Run: headless pygame with SDL's dummy video driver; simulated clock (each Clock.tick advances the game by its frame time, no real sleeping); random seed 0; keys injected as events and as key.get_pressed() state; no mouse input.
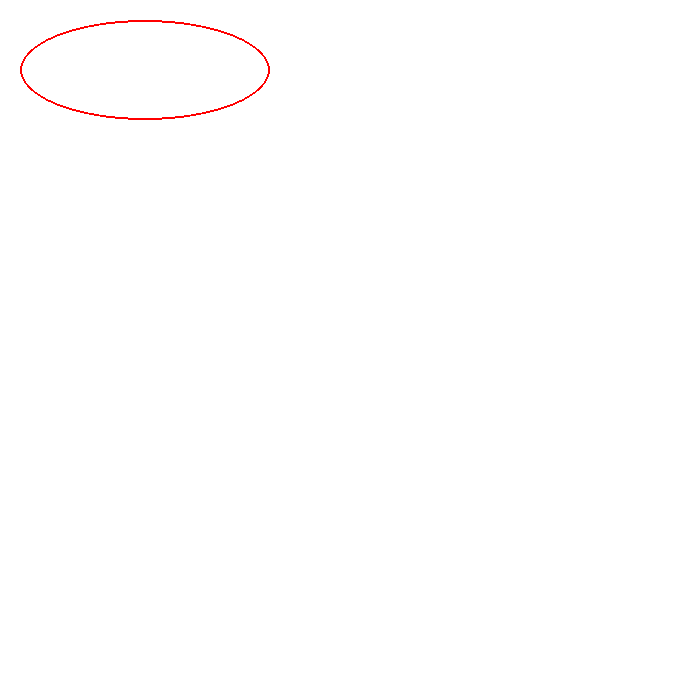
Frame 1 of 4 · flips 1–60 · no input
Frame 2 of 4 · flips 61–180 · tapped SPACE, RETURN · held RIGHT (→), D · screen unchanged from frame 1, image omitted
Frame 3 of 4 · flips 181–300 · held DOWN (↓), S · screen unchanged from frame 2, image omitted
Frame 4 of 4 · flips 301–420 · held LEFT (←), A, UP (↑), W · screen unchanged from frame 3, image omitted

The pygame program that drew these frames:

import pygame

WHITE = (255, 255, 255)
RED = (255, 0, 0)
GREEN = (0, 255, 0)
BLUE = (0, 0, 255)

if __name__ == '__main__':
    carry_on = True
    clock = pygame.time.Clock()
    pygame.init()
    screen = pygame.display.set_mode((700, 700))
    screen.fill(WHITE)
    pygame.display.set_caption("My First Game")

    while carry_on:
        for event in pygame.event.get():
            if event.type == pygame.QUIT:
                carry_on = False
        screen.fill(WHITE)
        # pygame.draw.ellipse(screen, RED, [55, 200, 100, 70], 0)
        pygame.draw.ellipse(screen, RED, [20, 20, 250, 100], 2)
        pygame.display.flip()
        clock.tick(60)
    pygame.quit()
